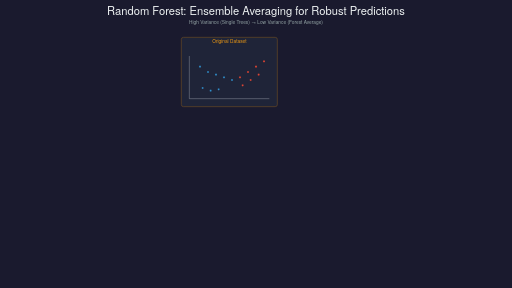
t = 0.00 s
t = 1.88 s: frame unchanged from t = 0.00 s, image omitted
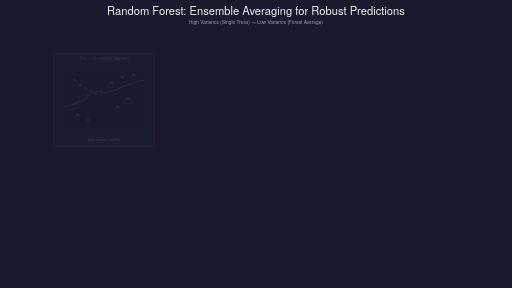
t = 4.06 s
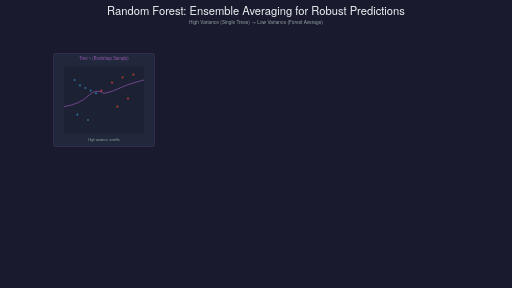
t = 6.25 s
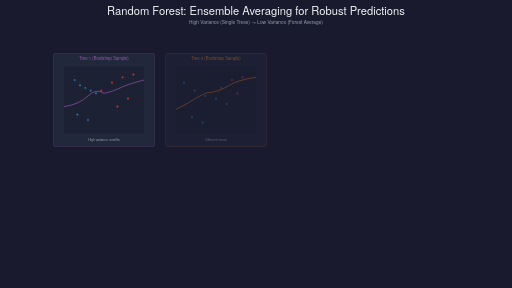
t = 8.13 s
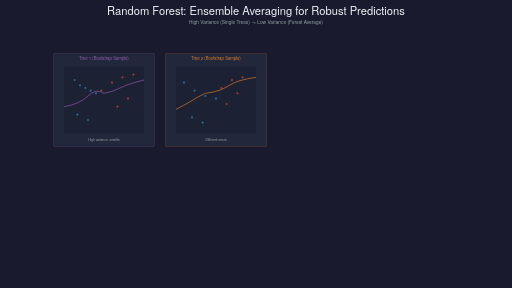
t = 10.00 s

The animated SVG that drew these frames (rendered in a browser with its animation timeline set to each time). Animation: 17 SMIL elements (animate=10,set=7); frames cover the first 10.00 s, repeats indefinitely.

<?xml version="1.0" encoding="UTF-8"?>
<svg xmlns="http://www.w3.org/2000/svg" xmlns:xlink="http://www.w3.org/1999/xlink"
     viewBox="0 0 1920 1080" width="1920" height="1080">

  <defs>
    <!-- Filters -->
    <filter id="glow">
      <feGaussianBlur stdDeviation="3" result="coloredBlur"/>
      <feMerge>
        <feMergeNode in="coloredBlur"/>
        <feMergeNode in="SourceGraphic"/>
      </feMerge>
    </filter>

    <filter id="shadow">
      <feGaussianBlur in="SourceAlpha" stdDeviation="2"/>
      <feOffset dx="1" dy="1"/>
      <feMerge>
        <feMergeNode/>
        <feMergeNode in="SourceGraphic"/>
      </feMerge>
    </filter>

    <!-- Gradients for data points -->
    <radialGradient id="redPoint">
      <stop offset="0%" style="stop-color:#E74C3C;stop-opacity:1"/>
      <stop offset="100%" style="stop-color:#C0392B;stop-opacity:0.9"/>
    </radialGradient>

    <radialGradient id="bluePoint">
      <stop offset="0%" style="stop-color:#3498DB;stop-opacity:1"/>
      <stop offset="100%" style="stop-color:#2874A6;stop-opacity:0.9"/>
    </radialGradient>
  </defs>

  <!-- Background -->
  <rect width="1920" height="1080" fill="#1a1a2e"/>

  <!-- Title -->
  <g id="title">
    <text x="960" y="55" font-family="'Helvetica Neue', Arial, sans-serif"
          font-size="42" font-weight="300" fill="#ECF0F1" text-anchor="middle">
      Random Forest: Ensemble Averaging for Robust Predictions
    </text>
    <text x="960" y="90" font-family="'Helvetica Neue', Arial, sans-serif"
          font-size="18" font-weight="300" fill="#95A5A6" text-anchor="middle">
      High Variance (Single Trees) → Low Variance (Forest Average)
    </text>
  </g>

  <!-- Original dataset (shown briefly) -->
  <g id="original-dataset" transform="translate(860, 160)" opacity="1">
    <rect x="-180" y="-20" width="360" height="260" rx="8"
          fill="#2C3E50" opacity="0.3" stroke="#F39C12" stroke-width="3"/>

    <text x="0" y="0" font-family="'Helvetica Neue', Arial, sans-serif"
          font-size="18" fill="#F39C12" text-anchor="middle" font-weight="500">
      Original Dataset
    </text>

    <!-- Mini scatter plot -->
    <g transform="translate(0, 30)">
      <!-- Axes -->
      <line x1="-150" y1="180" x2="150" y2="180" stroke="#ECF0F1" stroke-width="1"/>
      <line x1="-150" y1="20" x2="-150" y2="180" stroke="#ECF0F1" stroke-width="1"/>

      <!-- Sample data points -->
      <circle cx="-110" cy="60" r="4" fill="url(#bluePoint)"/>
      <circle cx="-80" cy="80" r="4" fill="url(#bluePoint)"/>
      <circle cx="-50" cy="90" r="4" fill="url(#bluePoint)"/>
      <circle cx="-20" cy="100" r="4" fill="url(#bluePoint)"/>
      <circle cx="10" cy="110" r="4" fill="url(#bluePoint)"/>
      <circle cx="40" cy="100" r="4" fill="url(#redPoint)"/>
      <circle cx="70" cy="80" r="4" fill="url(#redPoint)"/>
      <circle cx="100" cy="60" r="4" fill="url(#redPoint)"/>
      <circle cx="130" cy="40" r="4" fill="url(#redPoint)"/>

      <circle cx="-100" cy="140" r="4" fill="url(#bluePoint)"/>
      <circle cx="-70" cy="150" r="4" fill="url(#bluePoint)"/>
      <circle cx="-40" cy="145" r="4" fill="url(#bluePoint)"/>
      <circle cx="50" cy="130" r="4" fill="url(#redPoint)"/>
      <circle cx="80" cy="110" r="4" fill="url(#redPoint)"/>
      <circle cx="110" cy="90" r="4" fill="url(#redPoint)"/>
    </g>

    <!-- Fade out after showing -->
    <animate attributeName="opacity"
             values="1;1;0;0"
             keyTimes="0;0.1;0.15;1"
             dur="25s"
             repeatCount="indefinite"/>
  </g>

  <!-- Four individual trees in 2x2 grid -->
  <!-- Tree 1: Top-left -->
  <g id="tree1" transform="translate(200, 200)" opacity="0">
    <rect x="0" y="0" width="380" height="350" rx="8"
          fill="#2C3E50" opacity="0.4" stroke="#9B59B6" stroke-width="2"/>

    <text x="190" y="25" font-family="'Helvetica Neue', Arial, sans-serif"
          font-size="16" fill="#9B59B6" text-anchor="middle" font-weight="500">
      Tree 1 (Bootstrap Sample)
    </text>

    <!-- Mini scatter with decision boundary -->
    <g transform="translate(40, 50)">
      <rect x="0" y="0" width="300" height="250" fill="#1a1a2e" opacity="0.5"/>

      <!-- Sample points (some duplicated via bootstrap) -->
      <circle cx="40" cy="50" r="4" fill="url(#bluePoint)" opacity="0.8"/>
      <circle cx="60" cy="70" r="4" fill="url(#bluePoint)" opacity="0.8"/>
      <circle cx="80" cy="80" r="4" fill="url(#bluePoint)" opacity="0.8"/>
      <circle cx="100" cy="90" r="4" fill="url(#bluePoint)" opacity="0.8"/>
      <circle cx="120" cy="100" r="4" fill="url(#bluePoint)" opacity="0.8"/>
      <circle cx="140" cy="90" r="4" fill="url(#redPoint)" opacity="0.8"/>
      <circle cx="180" cy="60" r="4" fill="url(#redPoint)" opacity="0.8"/>
      <circle cx="220" cy="40" r="4" fill="url(#redPoint)" opacity="0.8"/>
      <circle cx="260" cy="30" r="4" fill="url(#redPoint)" opacity="0.8"/>

      <circle cx="50" cy="180" r="4" fill="url(#bluePoint)" opacity="0.8"/>
      <circle cx="90" cy="200" r="4" fill="url(#bluePoint)" opacity="0.8"/>
      <circle cx="200" cy="150" r="4" fill="url(#redPoint)" opacity="0.8"/>
      <circle cx="240" cy="120" r="4" fill="url(#redPoint)" opacity="0.8"/>

      <!-- Decision boundary - wiggly curve (high variance) -->
      <path d="M 0,150 Q 60,140 90,110 T 150,100 Q 180,95 210,80 T 300,50"
            fill="none" stroke="#9B59B6" stroke-width="3" opacity="0.8"/>
    </g>

    <text x="190" y="330" font-family="'Helvetica Neue', Arial, sans-serif"
          font-size="12" fill="#95A5A6" text-anchor="middle">
      High variance, overfits
    </text>

    <animate attributeName="opacity"
             values="0;0;1;1;1"
             keyTimes="0;0.15;0.2;0.9;1"
             dur="25s"
             repeatCount="indefinite"/>
  </g>

  <!-- Tree 2: Top-right -->
  <g id="tree2" transform="translate(620, 200)" opacity="0">
    <rect x="0" y="0" width="380" height="350" rx="8"
          fill="#2C3E50" opacity="0.4" stroke="#E67E22" stroke-width="2"/>

    <text x="190" y="25" font-family="'Helvetica Neue', Arial, sans-serif"
          font-size="16" fill="#E67E22" text-anchor="middle" font-weight="500">
      Tree 2 (Bootstrap Sample)
    </text>

    <g transform="translate(40, 50)">
      <rect x="0" y="0" width="300" height="250" fill="#1a1a2e" opacity="0.5"/>

      <!-- Different bootstrap sample -->
      <circle cx="30" cy="60" r="4" fill="url(#bluePoint)" opacity="0.8"/>
      <circle cx="70" cy="90" r="4" fill="url(#bluePoint)" opacity="0.8"/>
      <circle cx="110" cy="110" r="4" fill="url(#bluePoint)" opacity="0.8"/>
      <circle cx="150" cy="120" r="4" fill="url(#bluePoint)" opacity="0.8"/>
      <circle cx="170" cy="80" r="4" fill="url(#redPoint)" opacity="0.8"/>
      <circle cx="210" cy="50" r="4" fill="url(#redPoint)" opacity="0.8"/>
      <circle cx="250" cy="40" r="4" fill="url(#redPoint)" opacity="0.8"/>

      <circle cx="60" cy="190" r="4" fill="url(#bluePoint)" opacity="0.8"/>
      <circle cx="100" cy="210" r="4" fill="url(#bluePoint)" opacity="0.8"/>
      <circle cx="190" cy="140" r="4" fill="url(#redPoint)" opacity="0.8"/>
      <circle cx="230" cy="100" r="4" fill="url(#redPoint)" opacity="0.8"/>

      <!-- Different wiggly boundary -->
      <path d="M 0,160 Q 50,135 80,115 T 140,95 Q 170,90 200,70 T 300,40"
            fill="none" stroke="#E67E22" stroke-width="3" opacity="0.8"/>
    </g>

    <text x="190" y="330" font-family="'Helvetica Neue', Arial, sans-serif"
          font-size="12" fill="#95A5A6" text-anchor="middle">
      Different errors
    </text>

    <animate attributeName="opacity"
             values="0;0;0;1;1;1"
             keyTimes="0;0.25;0.3;0.35;0.9;1"
             dur="25s"
             repeatCount="indefinite"/>
  </g>

  <!-- Tree 3: Bottom-left -->
  <g id="tree3" transform="translate(200, 590)" opacity="0">
    <rect x="0" y="0" width="380" height="350" rx="8"
          fill="#2C3E50" opacity="0.4" stroke="#1ABC9C" stroke-width="2"/>

    <text x="190" y="25" font-family="'Helvetica Neue', Arial, sans-serif"
          font-size="16" fill="#1ABC9C" text-anchor="middle" font-weight="500">
      Tree 3 (Bootstrap Sample)
    </text>

    <g transform="translate(40, 50)">
      <rect x="0" y="0" width="300" height="250" fill="#1a1a2e" opacity="0.5"/>

      <circle cx="50" cy="70" r="4" fill="url(#bluePoint)" opacity="0.8"/>
      <circle cx="90" cy="100" r="4" fill="url(#bluePoint)" opacity="0.8"/>
      <circle cx="130" cy="130" r="4" fill="url(#bluePoint)" opacity="0.8"/>
      <circle cx="160" cy="110" r="4" fill="url(#redPoint)" opacity="0.8"/>
      <circle cx="200" cy="70" r="4" fill="url(#redPoint)" opacity="0.8"/>
      <circle cx="240" cy="50" r="4" fill="url(#redPoint)" opacity="0.8"/>

      <circle cx="70" cy="200" r="4" fill="url(#bluePoint)" opacity="0.8"/>
      <circle cx="110" cy="220" r="4" fill="url(#bluePoint)" opacity="0.8"/>
      <circle cx="210" cy="160" r="4" fill="url(#redPoint)" opacity="0.8"/>
      <circle cx="250" cy="130" r="4" fill="url(#redPoint)" opacity="0.8"/>

      <!-- Another different boundary -->
      <path d="M 0,170 Q 70,155 100,130 T 160,110 Q 190,100 220,85 T 300,60"
            fill="none" stroke="#1ABC9C" stroke-width="3" opacity="0.8"/>
    </g>

    <text x="190" y="330" font-family="'Helvetica Neue', Arial, sans-serif"
          font-size="12" fill="#95A5A6" text-anchor="middle">
      Diversity = strength
    </text>

    <animate attributeName="opacity"
             values="0;0;0;0;1;1;1"
             keyTimes="0;0.35;0.4;0.45;0.5;0.9;1"
             dur="25s"
             repeatCount="indefinite"/>
  </g>

  <!-- Tree 4: Bottom-right -->
  <g id="tree4" transform="translate(620, 590)" opacity="0">
    <rect x="0" y="0" width="380" height="350" rx="8"
          fill="#2C3E50" opacity="0.4" stroke="#E74C3C" stroke-width="2"/>

    <text x="190" y="25" font-family="'Helvetica Neue', Arial, sans-serif"
          font-size="16" fill="#E74C3C" text-anchor="middle" font-weight="500">
      Tree 4 (Bootstrap Sample)
    </text>

    <g transform="translate(40, 50)">
      <rect x="0" y="0" width="300" height="250" fill="#1a1a2e" opacity="0.5"/>

      <circle cx="35" cy="55" r="4" fill="url(#bluePoint)" opacity="0.8"/>
      <circle cx="75" cy="85" r="4" fill="url(#bluePoint)" opacity="0.8"/>
      <circle cx="115" cy="105" r="4" fill="url(#bluePoint)" opacity="0.8"/>
      <circle cx="155" cy="100" r="4" fill="url(#redPoint)" opacity="0.8"/>
      <circle cx="195" cy="65" r="4" fill="url(#redPoint)" opacity="0.8"/>
      <circle cx="235" cy="45" r="4" fill="url(#redPoint)" opacity="0.8"/>

      <circle cx="55" cy="185" r="4" fill="url(#bluePoint)" opacity="0.8"/>
      <circle cx="95" cy="205" r="4" fill="url(#bluePoint)" opacity="0.8"/>
      <circle cx="195" cy="155" r="4" fill="url(#redPoint)" opacity="0.8"/>
      <circle cx="235" cy="115" r="4" fill="url(#redPoint)" opacity="0.8"/>

      <!-- Fourth variant boundary -->
      <path d="M 0,165 Q 65,145 95,120 T 155,105 Q 185,98 215,80 T 300,55"
            fill="none" stroke="#E74C3C" stroke-width="3" opacity="0.8"/>
    </g>

    <text x="190" y="330" font-family="'Helvetica Neue', Arial, sans-serif"
          font-size="12" fill="#95A5A6" text-anchor="middle">
      Independent predictions
    </text>

    <animate attributeName="opacity"
             values="0;0;0;0;0;1;1;1"
             keyTimes="0;0.45;0.5;0.55;0.6;0.65;0.9;1"
             dur="25s"
             repeatCount="indefinite"/>
  </g>

  <!-- Center panel: Ensemble average -->
  <g id="ensemble" transform="translate(1100, 300)" opacity="0">
    <rect x="0" y="0" width="700" height="600" rx="12"
          fill="#2C3E50" opacity="0.5" stroke="#27AE60" stroke-width="4"
          filter="url(#glow)"/>

    <text x="350" y="40" font-family="'Helvetica Neue', Arial, sans-serif"
          font-size="26" fill="#27AE60" text-anchor="middle" font-weight="500">
      Random Forest Ensemble
    </text>

    <text x="350" y="70" font-family="'Helvetica Neue', Arial, sans-serif"
          font-size="16" fill="#95A5A6" text-anchor="middle">
      Average of 100 Trees
    </text>

    <!-- Large visualization showing smooth boundary -->
    <g transform="translate(80, 100)">
      <rect x="0" y="0" width="540" height="400" fill="#1a1a2e" opacity="0.7"
            stroke="#ECF0F1" stroke-width="2"/>

      <!-- All data points -->
      <circle cx="70" cy="90" r="6" fill="url(#bluePoint)"/>
      <circle cx="130" cy="130" r="6" fill="url(#bluePoint)"/>
      <circle cx="180" cy="160" r="6" fill="url(#bluePoint)"/>
      <circle cx="230" cy="180" r="6" fill="url(#bluePoint)"/>
      <circle cx="270" cy="160" r="6" fill="url(#redPoint)"/>
      <circle cx="350" cy="100" r="6" fill="url(#redPoint)"/>
      <circle cx="430" cy="60" r="6" fill="url(#redPoint)"/>
      <circle cx="490" cy="40" r="6" fill="url(#redPoint)"/>

      <circle cx="90" cy="310" r="6" fill="url(#bluePoint)"/>
      <circle cx="170" cy="350" r="6" fill="url(#bluePoint)"/>
      <circle cx="380" cy="250" r="6" fill="url(#redPoint)"/>
      <circle cx="460" cy="190" r="6" fill="url(#redPoint)"/>

      <!-- SMOOTH ensemble boundary - much less wiggly -->
      <path d="M 0,270 Q 120,240 200,200 T 320,170 Q 380,160 440,130 T 540,90"
            fill="none" stroke="#27AE60" stroke-width="5" opacity="0.95"
            filter="url(#glow)"/>

      <!-- Show all individual boundaries faintly -->
      <g opacity="0.2">
        <path d="M 0,280 Q 100,250 160,210 T 280,180 Q 340,170 400,145 T 540,100"
              fill="none" stroke="#9B59B6" stroke-width="2"/>
        <path d="M 0,290 Q 90,245 180,205 T 300,175 Q 360,165 420,135 T 540,80"
              fill="none" stroke="#E67E22" stroke-width="2"/>
        <path d="M 0,300 Q 130,260 210,220 T 340,190 Q 400,180 460,155 T 540,110"
              fill="none" stroke="#1ABC9C" stroke-width="2"/>
        <path d="M 0,285 Q 115,235 190,195 T 310,165 Q 370,155 430,125 T 540,85"
              fill="none" stroke="#E74C3C" stroke-width="2"/>
      </g>
    </g>

    <!-- Key insight box -->
    <g transform="translate(50, 520)">
      <rect x="0" y="0" width="600" height="60" rx="6" fill="#27AE60" opacity="0.9"/>
      <text x="300" y="28" font-family="'Helvetica Neue', Arial, sans-serif"
            font-size="18" fill="#FFFFFF" text-anchor="middle" font-weight="500">
        Smooth, Generalizable Boundary
      </text>
      <text x="300" y="48" font-family="'Helvetica Neue', Arial, sans-serif"
            font-size="14" fill="#ECF0F1" text-anchor="middle">
        Low variance through averaging | Robust to outliers
      </text>
    </g>

    <animate attributeName="opacity"
             values="0;0;0;0;0;0;1;1"
             keyTimes="0;0.55;0.6;0.65;0.7;0.75;0.8;1"
             dur="25s"
             repeatCount="indefinite"/>
  </g>

  <!-- Averaging process visualization -->
  <g id="averaging-process" opacity="0">
    <!-- Arrows from individual trees to ensemble -->
    <g stroke="#F39C12" stroke-width="3" fill="none" marker-end="url(#arrow-avg)">
      <defs>
        <marker id="arrow-avg" markerWidth="10" markerHeight="10" refX="9" refY="3" orient="auto">
          <polygon points="0 0, 10 3, 0 6" fill="#F39C12"/>
        </marker>
      </defs>

      <path d="M 580,350 L 1100,500" opacity="0.6"/>
      <path d="M 1000,350 L 1100,500" opacity="0.6"/>
      <path d="M 580,750 L 1100,600" opacity="0.6"/>
      <path d="M 1000,750 L 1100,600" opacity="0.6"/>
    </g>

    <!-- Central label -->
    <g transform="translate(700, 520)">
      <ellipse cx="0" cy="0" rx="100" ry="40" fill="#F39C12" opacity="0.9"/>
      <text x="0" y="8" font-family="'Helvetica Neue', Arial, sans-serif"
            font-size="18" fill="#FFFFFF" text-anchor="middle" font-weight="600">
        AVERAGE
      </text>
    </g>

    <animate attributeName="opacity"
             values="0;0;0;0;0;0;1;1;0;0"
             keyTimes="0;0.6;0.65;0.7;0.75;0.8;0.85;0.88;0.9;1"
             dur="25s"
             repeatCount="indefinite"/>
  </g>

  <!-- Bottom teaching moment -->
  <g id="teaching-moment" transform="translate(100, 980)">
    <rect x="0" y="0" width="1720" height="80" rx="10" fill="#34495E" opacity="0">
      <animate attributeName="opacity"
               values="0;0;0;0;0;0;0;0.95;0.95"
               keyTimes="0;0.7;0.75;0.8;0.85;0.9;0.95;0.98;1"
               dur="25s"
               repeatCount="indefinite"/>
    </rect>

    <text x="860" y="32" font-family="'Helvetica Neue', Arial, sans-serif"
          font-size="22" fill="#27AE60" text-anchor="middle" font-weight="500"
          opacity="0">
      Key Insight: Diversity + Averaging = Robust Prediction
      <animate attributeName="opacity"
               values="0;0;0;0;0;0;0;1;1"
               keyTimes="0;0.7;0.75;0.8;0.85;0.9;0.95;0.98;1"
               dur="25s"
               repeatCount="indefinite"/>
    </text>

    <text x="860" y="58" font-family="'Courier New', monospace"
          font-size="16" fill="#ECF0F1" text-anchor="middle"
          opacity="0">
      Var(Average) = Var(Single Tree) / n → Lower variance as n increases
      <animate attributeName="opacity"
               values="0;0;0;0;0;0;0;1;1"
               keyTimes="0;0.7;0.75;0.8;0.85;0.9;0.95;0.98;1"
               dur="25s"
               repeatCount="indefinite"/>
    </text>
  </g>

  <!-- Progress/Phase indicator -->
  <g id="phase-indicator" transform="translate(50, 120)">
    <text x="0" y="0" font-family="'Helvetica Neue', Arial, sans-serif"
          font-size="18" fill="#F39C12" font-weight="500">
      <tspan id="phase-text">
        <set attributeName="textContent" to="Phase 1: Original Dataset" begin="0s"/>
        <set attributeName="textContent" to="Phase 2: Bootstrap Sampling → Train Tree 1" begin="3s"/>
        <set attributeName="textContent" to="Phase 3: Bootstrap Sampling → Train Tree 2" begin="6.25s"/>
        <set attributeName="textContent" to="Phase 4: Bootstrap Sampling → Train Tree 3" begin="10s"/>
        <set attributeName="textContent" to="Phase 5: Bootstrap Sampling → Train Tree 4" begin="12.5s"/>
        <set attributeName="textContent" to="Phase 6: Averaging All Trees → Smooth Ensemble" begin="16.25s"/>
        <set attributeName="textContent" to="Complete: Random Forest with 100 Trees" begin="21.25s"/>
      </tspan>
    </text>
  </g>

</svg>
